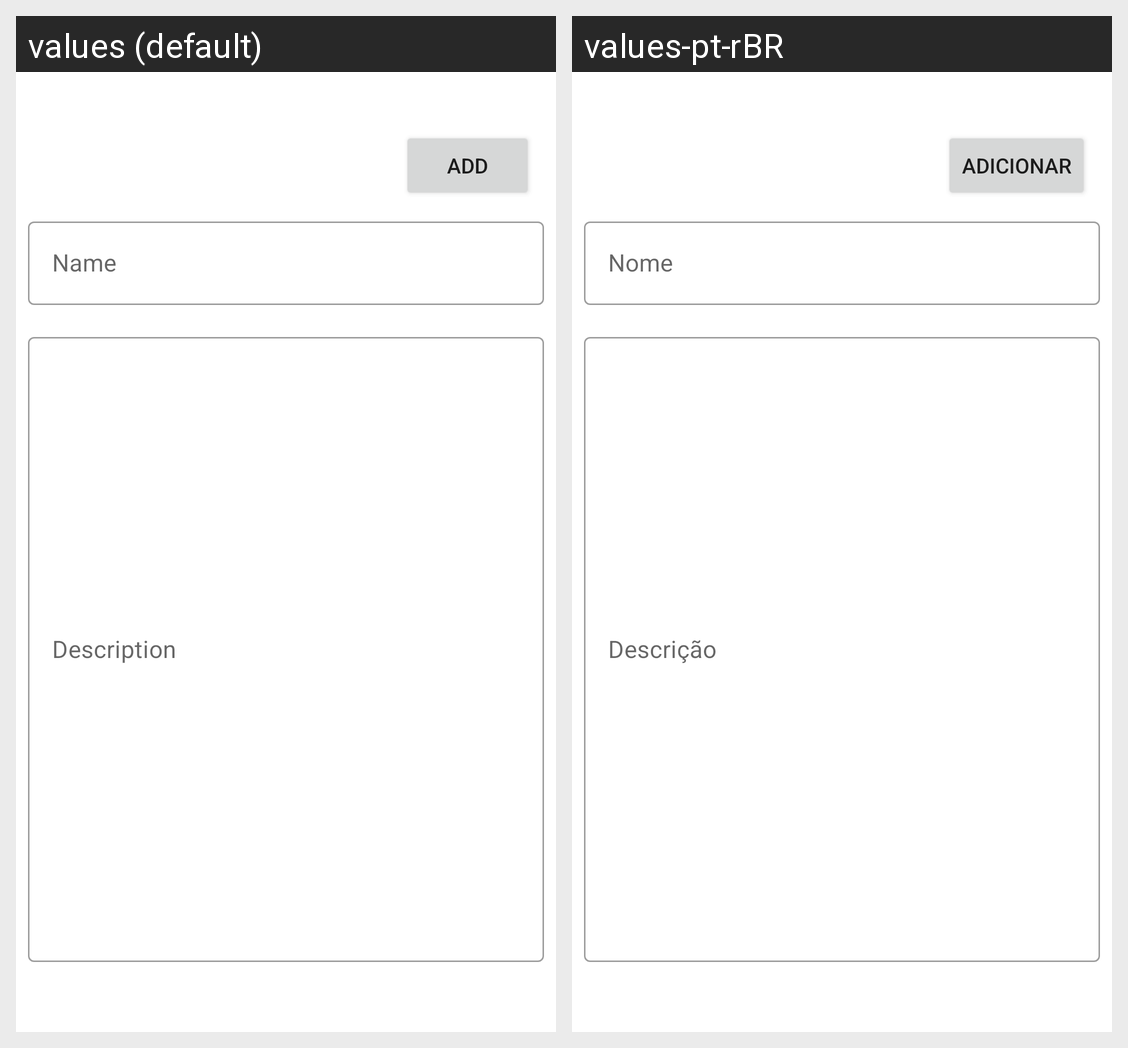

Strings drawn on this Android screen and how each of the app's shown locales translates them:
Android screen res/layout/activity_new_item.xml rendered under 2 locales, left to right: values (default), values-pt-rBR. Device: Nexus 5 (rendered at 1080×1920; each locale shown at half size, 540×960, under a caption strip naming it); theme Theme.SmallNotesManager.
Strings drawn on this screen, with the default value and each locale's value (text and hints the layout hard-codes, and strings that could not be matched under every locale, appear in the picture but are not listed):

add
  values: Add
  values-pt-rBR: Adicionar

collection_input_hint_name
  values: Name
  values-pt-rBR: Nome

collection_input_hint_description
  values: Description
  values-pt-rBR: Descrição
